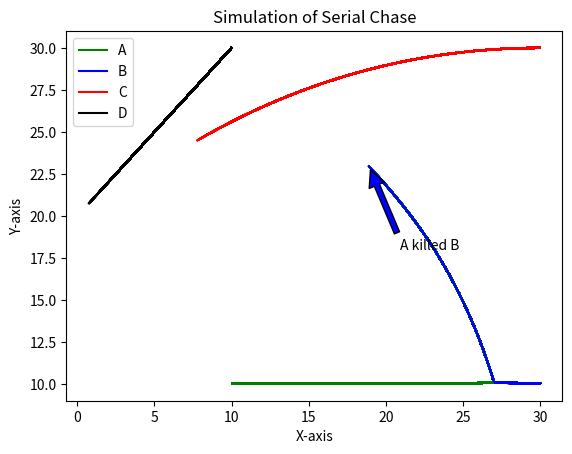

Python code for this plot:
#It is serial chase problem. Four animals A,B,C,D are there in the field. A chases B, B chases C, C chases D.
#as soon as the target is with in say 0.005 km, it is killed and the chase ends
#Speed of A,B,C,D  are given say 35,25,15 and 10 km/hr. The initial position are fixed. 
#It is assumed that A will always run in the direction of B and B straight towards C and 
#C straight towards D. D runs straight away form C in first case and towards A in the second case.
#xa and xb are the coordinates of A
#thab is the angle with direction ab
#dab is the distance between A and B
#va is the velocity of A

import math as mat
import matplotlib.pyplot as plt

XA = [];YA = [];XB = [];YB = [];XC = [];YC = [];XD = [];YD = []

xa = 10.0; ya = 10.0; xb = 30.0; yb = 10.0; xc = 30.0; yc = 30.0; xd = 10.0; yd = 30.0
thab = 0.0; thbc = 0.0; thcd = 0.0; thd = 0.0
va = 35.0; vb = 25.0; vc = 25; vd = 10
t = 0.0; delt = 0.001; i=0;
dab = ((xa-xb)**2 + (ya-yb)**2)**0.5
dbc = ((xb-xc)**2 + (yb-yc)**2)**0.5
dcd = ((xc-xd)**2 + (yc-yd)**2)**0.5

print("_____________________________________________________________")
print("{:^14}{:^14}{:^14}{:^14}{:^5}".format("A","B","C","D","T"))
print("{:^14}{:^14}{:^14}{:^14}{:^5}".format("________","________","________","________",""))
print("{:^7}{:^7}{:^7}{:^7}{:^7}{:^7}{:^7}{:^7}{:^2}".format("x","y","x","y","x","y","x","y",""))
print("_____________________________________________________________")

while(t<=1.70):
    xa = xa + va*delt*(xb-xa)/dab
    ya = ya + va*delt*(yb-ya)/dab
    xb = xb - vb*delt*(xb-xc)/dbc
    yb = ya + vb*delt*(yc-yb)/dbc
    xc = xc - vc*delt*(xc-xd)/dcd
    yc = yc - vc*delt*(yc-yd)/dcd
    #xd = xd
    xd = xd - vd*delt
    yd = yd - vd*delt
    dab = ((xa-xb)**2 + (ya-yb)**2)**0.5
    dbc = ((xb-xc)**2 + (yb-yc)**2)**0.5
    dcd = ((xc-xd)**2 + (yc-yd)**2)**0.5
    print("{:^7}{:^7}{:^7}{:^7}{:^7}{:^7}{:^7}{:^7}{:^7}".format(round(xa,2),round(ya,2),round(xb,2),round(yb,2),round(xc,2),round(yc,2),round(xd,2),round(yd,2),round(t,2)))
    t = t + delt

    if(dab <=0.005):
        t = 4.0; print("B killed, chase ends")
        plt.annotate('A killed B', xy=(xa,ya), xytext=(xa+2, ya-5),arrowprops=dict(facecolor='blue', shrink=0.05))
    if(dbc<=0.005):
        t = 4.0; print("C killed, chase ends")
        plt.annotate('B killed C', xy=(xb,yb), xytext=(xb+2, yb-5),arrowprops=dict(facecolor='blue', shrink=0.05))
    if(dcd<=0.005):
       t = 4.0; print("D killed, chase ends")
       plt.annotate('C killed D', xy=(xc,yc), xytext=(xc+2, yc-5),arrowprops=dict(facecolor='blue', shrink=0.05))

    XA.append(xa); YA.append(ya); XB.append(xb); YB.append(yb); XC.append(xc); YC.append(yc); XD.append(xd); YD.append(yd);
    if(t<=0.001):
        plt.plot(XA,YA,color = 'green', label = 'A')
        plt.plot(XB,YB,color = 'blue', label = 'B')
        plt.plot(XC,YC,color = 'red', label = 'C')
        plt.plot(XD,YD,color = 'black', label = 'D')
        plt.xlabel("X-axis")
        plt.ylabel("Y-axis")
        plt.title("Simulation of Serial Chase")
        plt.legend()
    else:
        plt.plot(XA,YA,color = 'green')
        plt.plot(XB,YB,color = 'blue')
        plt.plot(XC,YC,color = 'red')
        plt.plot(XD,YD,color = 'black')

    
    i=i+1
    if(i%100==0):
        plt.pause(0.0000001)

print("_____________________________________________________________")

plt.show()